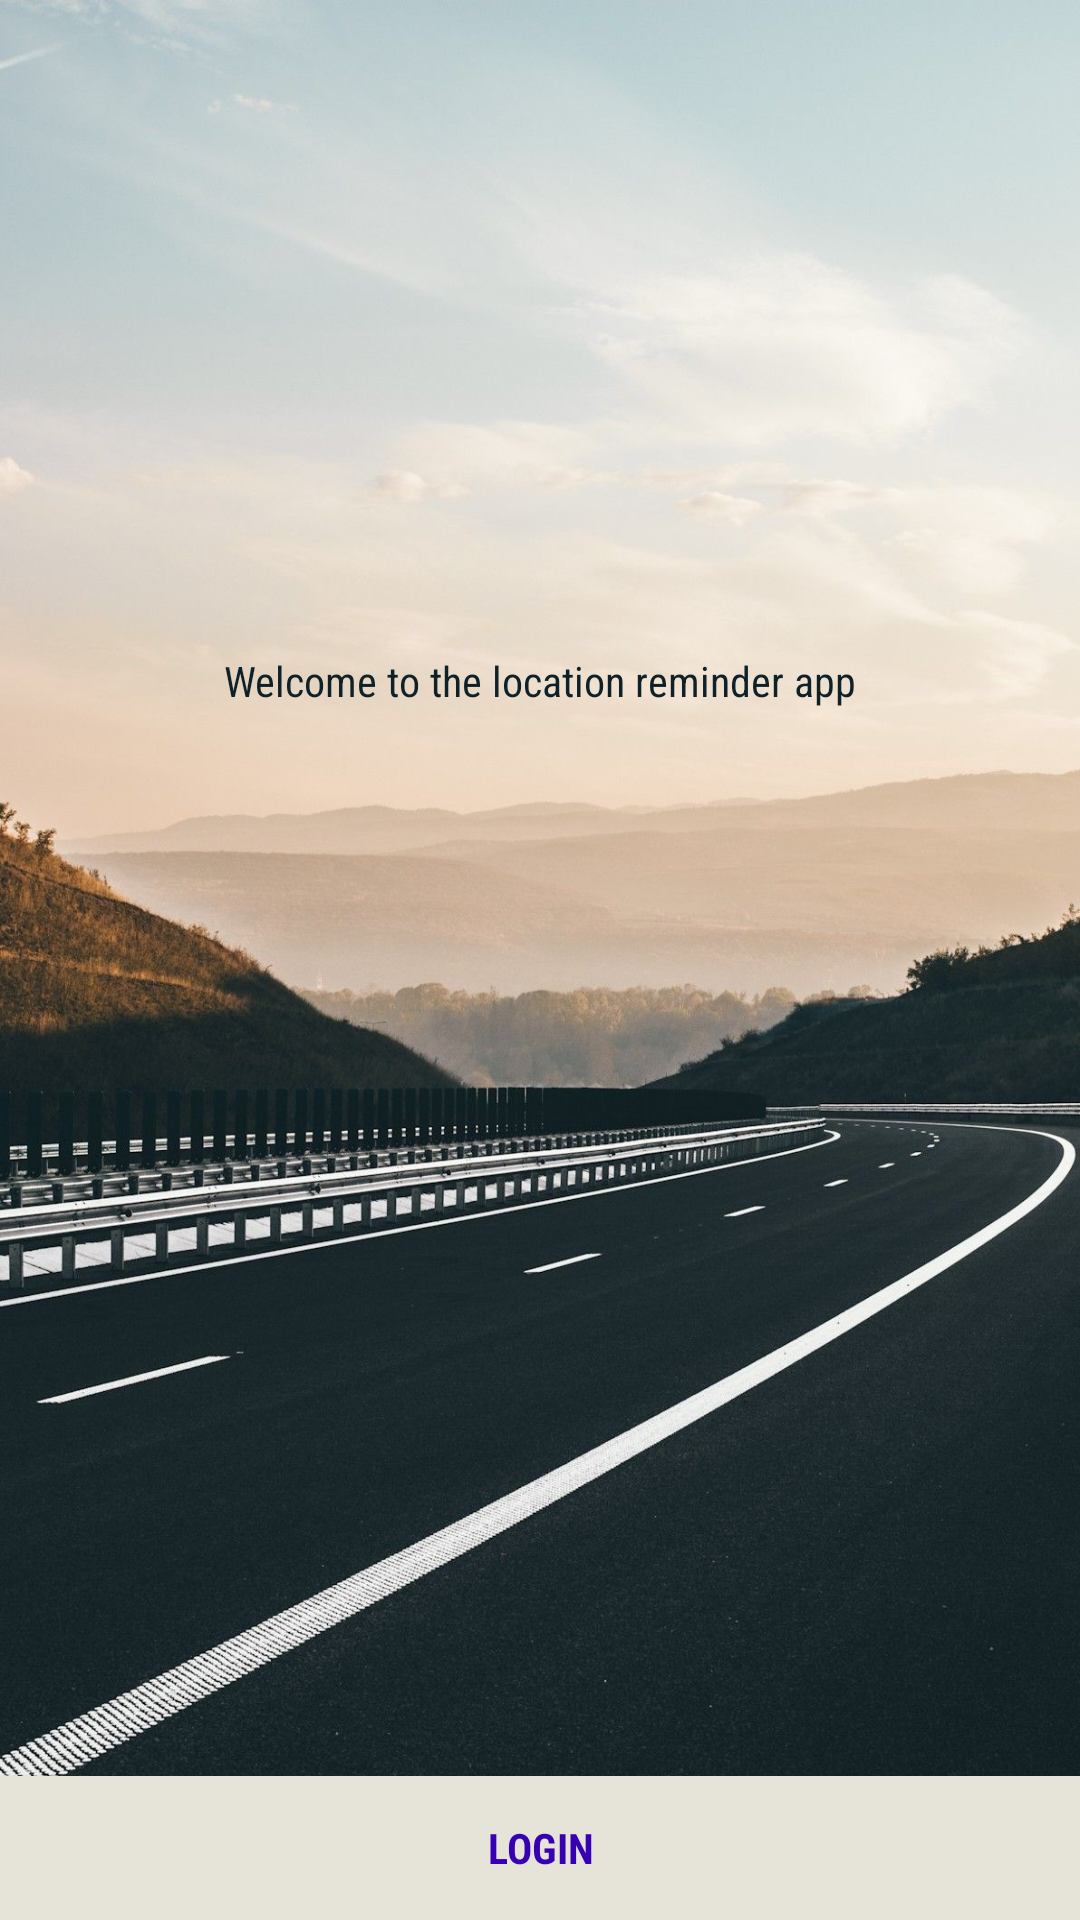

Reconstruct the res/layout file that produces this screen, plus the resources it refers to.
<!-- AndroidManifest.xml: application theme AppTheme -->
<!-- res/layout/activity_authentication.xml -->
<?xml version="1.0" encoding="utf-8"?>
<layout xmlns:android="http://schemas.android.com/apk/res/android"
    xmlns:app="http://schemas.android.com/apk/res-auto"
    xmlns:tools="http://schemas.android.com/tools">



    <androidx.constraintlayout.widget.ConstraintLayout
        android:layout_width="match_parent"
        android:layout_height="match_parent"
        tools:context=".authentication.AuthenticationActivity"
        android:background="@drawable/roadlocation"
        >


        <TextView
            android:layout_width="wrap_content"
            android:layout_height="wrap_content"
            android:fontFamily="sans-serif-condensed"
            android:text="@string/welcome_to_the_location_reminder_app"
            android:textColor="#0E2128"

            android:textSize="@dimen/text_size_large"

            app:layout_constraintBottom_toBottomOf="parent"
            app:layout_constraintEnd_toEndOf="parent"
            app:layout_constraintStart_toStartOf="parent"
            app:layout_constraintTop_toTopOf="parent"
            app:layout_constraintVertical_bias="0.35" />

        <Button
            android:id="@+id/signIn_btn"
            android:layout_width="match_parent"
            android:layout_height="wrap_content"
            android:layout_marginStart="@dimen/margin_normal"
            android:layout_marginEnd="@dimen/margin_normal"
            android:layout_marginBottom="@dimen/margin_normal"
            android:background="#E6E3D8"
            android:fontFamily="sans-serif-condensed"
            android:text="@string/login"
            android:textSize="@dimen/text_size_large"
            android:textStyle="bold"
            android:textColor="@color/colorPrimaryDark"
            app:layout_constraintBottom_toBottomOf="parent"
            app:layout_constraintEnd_toEndOf="parent"
            app:layout_constraintHorizontal_bias="0.0"
            app:layout_constraintStart_toStartOf="parent" />


    </androidx.constraintlayout.widget.ConstraintLayout>
</layout>
<!-- resources referenced by this layout -->
<resources>
  <!-- drawable roadlocation: jpg bitmap (drawable, 206733 bytes) -->
  <string name="login">Login</string>
  <string name="welcome_to_the_location_reminder_app">Welcome to the location reminder app</string>
  <style name="AppTheme" parent="Theme.AppCompat.Light.NoActionBar">
          
          <item name="colorPrimary">@color/colorPrimary</item>
          <item name="colorPrimaryDark">@color/colorPrimaryDark</item>
          <item name="colorAccent">@color/colorAccent</item>
      </style>
  <!-- not gathered from this repository: default colours our renderer supplied (Android Studio template values) -->
  <color name="colorPrimary">#FF6200EE</color>
  <color name="colorPrimaryDark">#FF3700B3</color>
  <color name="colorAccent">#FF03DAC5</color>
</resources>
